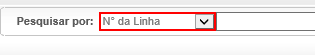
Workflow: BuscaLinha_Lojas

Step 1: select "N° da Linha" in the drop-down at http://vivo360.vivo.com.br/vivo360/pages/crux/lojas/portal.html

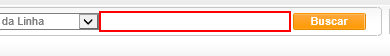
Step 2: Set Linha on the text box at http://vivo360.vivo.com.br/vivo360/pages/crux/lojas/portal.html

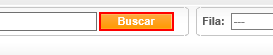
Step 3: click on the button at http://vivo360.vivo.com.br/vivo360/pages/crux/lojas/portal.html
